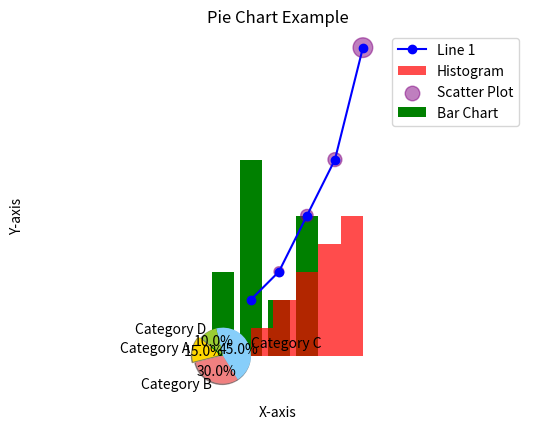
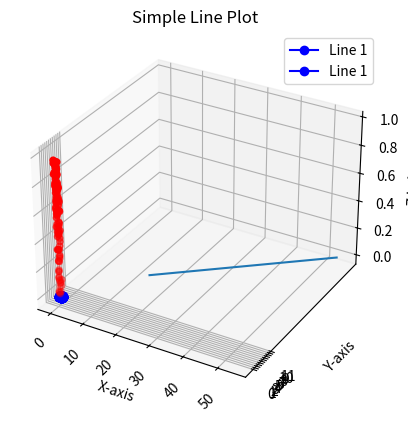

These charts were generated, in order, by the following Python code: (Note: this script raises an exception after producing the figures.)
# Matplotlib - library in python for data visualization
# Matplotlib is a plotting library for the Python programming language and its numerical mathematics extension NumPy.
# It provides an object-oriented API for embedding plots into applications that use general-purpose GUI toolkits,
# such as Tkinter, wxPython, Qt, or GTK.
# Matplotlib is widely used for data visualization in Python, allowing users to create static, animated, and interactive visualizations.   
# Application of Matplotlib in Python:
# data visualization, plotting graphs, creating charts, and visualizing data distributions.
# Example of Matplotlib usage in Python:
# Basic Plotting

import matplotlib.pyplot as plt
x = [1, 2, 3, 4, 5]
y = [2, 3, 5, 7, 11]
plt.plot(x, y, marker='o', linestyle='-', color='b', label='Line 1')
plt.title('Basic Plotting Example')
plt.xlabel('X-axis')
plt.ylabel('Y-axis')
plt.legend()    
plt.grid(True)
plt.show()
# Bar Chart
categories = ['A', 'B', 'C', 'D']
values = [3, 7, 2, 5]
plt.bar(categories, values, color='g', label='Bar Chart')
plt.title('Bar Chart Example')
plt.xlabel('Categories')
plt.ylabel('Values')
plt.legend()
plt.show()
# Histogram
data = [1, 2, 2, 3, 3, 3, 4, 4, 4, 4, 5, 5, 5, 5, 5]
plt.hist(data, bins=5, color='r', alpha=0.7, label='Histogram')
plt.title('Histogram Example')
plt.xlabel('Data Values')
plt.ylabel('Frequency')
plt.legend()
plt.show()
# Scatter Plot
x = [1, 2, 3, 4, 5]
y = [2, 3, 5, 7, 11]
sizes = [20, 50, 80, 100, 200]
plt.scatter(x, y, s=sizes, color='purple', alpha=0.5, label='Scatter Plot')
plt.title('Scatter Plot Example')
plt.xlabel('X-axis')
plt.ylabel('Y-axis')    
plt.legend()    
plt.grid(True)
plt.show()
# Pie Chart
labels = ['Category A', 'Category B', 'Category C', 'Category D']   
sizes = [15, 30, 45, 10]
colors = ['gold', 'lightcoral', 'lightskyblue', 'yellowgreen']
explode = (0.1, 0, 0, 0)  # explode the 1st slice
plt.pie(sizes, explode=explode, labels=labels, colors=colors,
        autopct='%1.1f%%', shadow=True, startangle=140)
plt.axis('equal')  # Equal aspect ratio ensures that pie is drawn as a circle.
plt.title('Pie Chart Example')
plt.show()
# 3D Plotting
from mpl_toolkits.mplot3d import Axes3D
import numpy as np  
fig = plt.figure()
ax = fig.add_subplot(111, projection='3d')
x = np.random.rand(100)
y = np.random.rand(100)
z = np.random.rand(100)
ax.scatter(x, y, z, c='r', marker='o')
ax.set_xlabel('X Label')
ax.set_ylabel('Y Label')
ax.set_zlabel('Z Label')
ax.set_title('3D Scatter Plot Example')
plt.show()
# Customizing Plots
plt.plot(x, y, marker='o', linestyle='-', color='b', label='Line 1')
plt.title('Customized Plot Example')
plt.xlabel('X-axis')
plt.ylabel('Y-axis')
plt.legend()
plt.grid(True)
plt.xticks(rotation=45)  # Rotate x-axis labels
plt.yticks(np.arange(0, 12, step=1))  # Set y-axis ticks
plt.tight_layout()  # Adjust layout to prevent clipping of tick-labels
plt.show()
# Saving Plots
plt.plot(x, y, marker='o', linestyle='-', color='b', label='Line 1')
plt.title('Save Plot Example')
plt.xlabel('X-axis')    
plt.ylabel('Y-axis')
plt.legend()
plt.grid(True)
plt.savefig('save_plot_example.png')  # Save the plot as a PNG file 

# data
x = [(i-5) for i in range(20,60)]
y = [(i+5) for i in range(20,60)]
plt.plot(x,y)

# customize the plot
plt.xlabel('X-axis')
plt.ylabel('Y-axis')
plt.title('Simple Line Plot')
plt.scatter(x, y, color='red', label='Data Points')
plt.title('Scattered Line Plot')

# display the plot
plt.show()